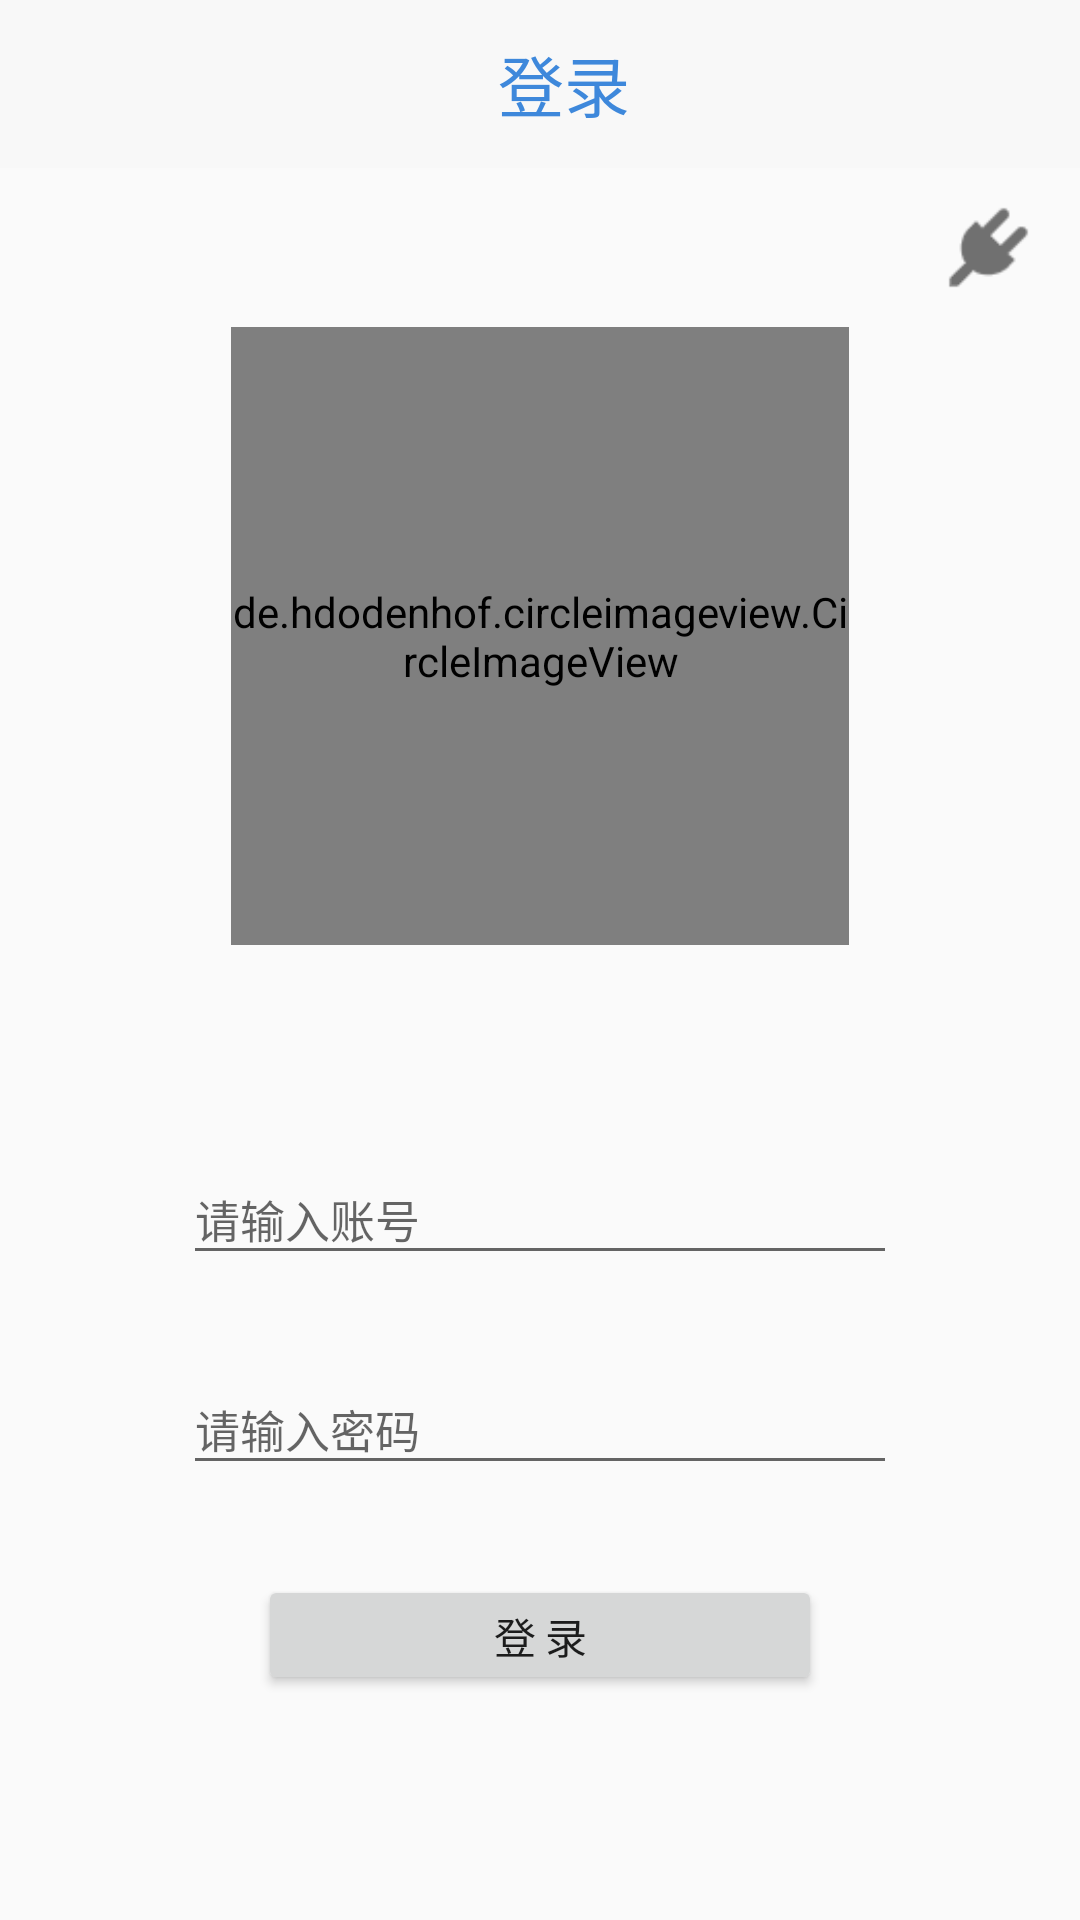

Write the Android layout XML for this screen, with the resource values it uses.
<!-- AndroidManifest.xml: application theme AppTheme -->
<!-- res/layout/activity_login.xml -->
<?xml version="1.0" encoding="utf-8"?>
<androidx.constraintlayout.widget.ConstraintLayout xmlns:android="http://schemas.android.com/apk/res/android"
    xmlns:app="http://schemas.android.com/apk/res-auto"
    xmlns:tools="http://schemas.android.com/tools"
    android:layout_width="match_parent"
    android:layout_height="match_parent"
    android:orientation="vertical"
    tools:context=".LoginActivity">

    <androidx.appcompat.widget.Toolbar
        android:id="@+id/toolbar_login"
        android:layout_width="match_parent"
        android:layout_height="?attr/actionBarSize"
        app:layout_constraintTop_toTopOf="parent"
        app:layout_constraintLeft_toLeftOf="parent"
        android:background="?attr/colorPrimary"
        android:theme="@style/ThemeOverlay.AppCompat.Dark.ActionBar"
        app:popupTheme="@style/ThemeOverlay.AppCompat.Light">
        <TextView
            android:layout_width="match_parent"
            android:layout_height="wrap_content"
            android:gravity="center"
            android:textAlignment="center"
            android:textColor="@color/appPrimary"
            android:textSize="@dimen/toolbar_textSize"
            android:text="@string/login_toolbar_title" />
    </androidx.appcompat.widget.Toolbar>

    <ImageView
        android:id="@+id/iv_connect"
        android:layout_width="33dp"
        android:layout_height="33dp"
        app:layout_constraintTop_toBottomOf="@id/toolbar_login"
        app:layout_constraintRight_toRightOf="parent"
        android:layout_marginTop="10dp"
        android:layout_marginRight="14dp"
        android:background="@drawable/btn_connect" />

    <de.hdodenhof.circleimageview.CircleImageView
        android:id="@+id/civ_logo"
        android:layout_width="206dp"
        android:layout_height="206dp"
        app:layout_constraintTop_toBottomOf="@id/iv_connect"
        app:layout_constraintLeft_toLeftOf="parent"
        app:layout_constraintRight_toRightOf="parent"
        android:layout_marginTop="10dp"
        android:src="@drawable/logo"/>

    <EditText
        android:id="@+id/et_username"
        android:layout_width="238dp"
        android:layout_height="40dp"
        app:layout_constraintLeft_toLeftOf="parent"
        app:layout_constraintRight_toRightOf="parent"
        app:layout_constraintTop_toBottomOf="@id/civ_logo"
        android:layout_marginTop="70dp"
        android:theme="@style/AppEditText"
        android:hint="@string/login_et_username_hint"/>

    <EditText
        android:id="@+id/et_userPassword"
        android:layout_width="238dp"
        android:layout_height="40dp"
        app:layout_constraintLeft_toLeftOf="parent"
        app:layout_constraintRight_toRightOf="parent"
        app:layout_constraintTop_toBottomOf="@id/et_username"
        android:layout_marginTop="30dp"
        android:theme="@style/AppEditText"
        android:hint="@string/login_et_password_hint"/>

    <Button
        android:id="@+id/btn_login"
        android:layout_width="188dp"
        android:layout_height="40dp"
        app:layout_constraintLeft_toLeftOf="parent"
        app:layout_constraintRight_toRightOf="parent"
        app:layout_constraintTop_toBottomOf="@id/et_userPassword"
        android:layout_marginTop="30dp"
        android:text="@string/login_btn_text"
        android:theme="@style/AppBtn"/>

    
    
</androidx.constraintlayout.widget.ConstraintLayout>
<!-- resources referenced by this layout -->
<resources>
  <color name="appPrimary">#3E88DB</color>
  <dimen name="toolbar_textSize">22sp</dimen>
  <!-- drawable btn_connect (drawable) -->
  <?xml version="1.0" encoding="utf-8"?>
  <selector xmlns:android="http://schemas.android.com/apk/res/android">
      <item android:state_pressed="true" android:drawable="@drawable/connected" />
      <item android:drawable="@drawable/connect" /> 
  </selector>
  <!-- drawable logo: jpg bitmap (drawable, 31741 bytes) -->
  <string name="login_btn_text">登录</string>
  <string name="login_et_password_hint">请输入密码</string>
  <string name="login_et_username_hint">请输入账号</string>
  <string name="login_toolbar_title">登录</string>
  <style name="AppBtn" parent="Theme.AppCompat.Light">
  
      </style>
  <style name="AppEditText" parent="Theme.AppCompat.Light">
          <item name="colorControlActivated">@color/appPrimary</item>
          <item name="android:textSize">15sp</item>
      </style>
  <style name="AppTheme" parent="Theme.AppCompat.Light.NoActionBar">
          
          <item name="colorPrimary">@color/colorPrimary</item>
          <item name="colorPrimaryDark">@color/colorPrimaryDark</item>
          <item name="colorAccent">@color/colorAccent</item>
      </style>
  <!-- drawable connected: png bitmap (drawable, 1030 bytes) -->
  <!-- drawable connect: png bitmap (drawable, 947 bytes) -->
  <color name="colorPrimary">#F8F8F8</color>
  <color name="colorPrimaryDark">#827F7F</color>
  <color name="colorAccent">#03DAC5</color>
</resources>
